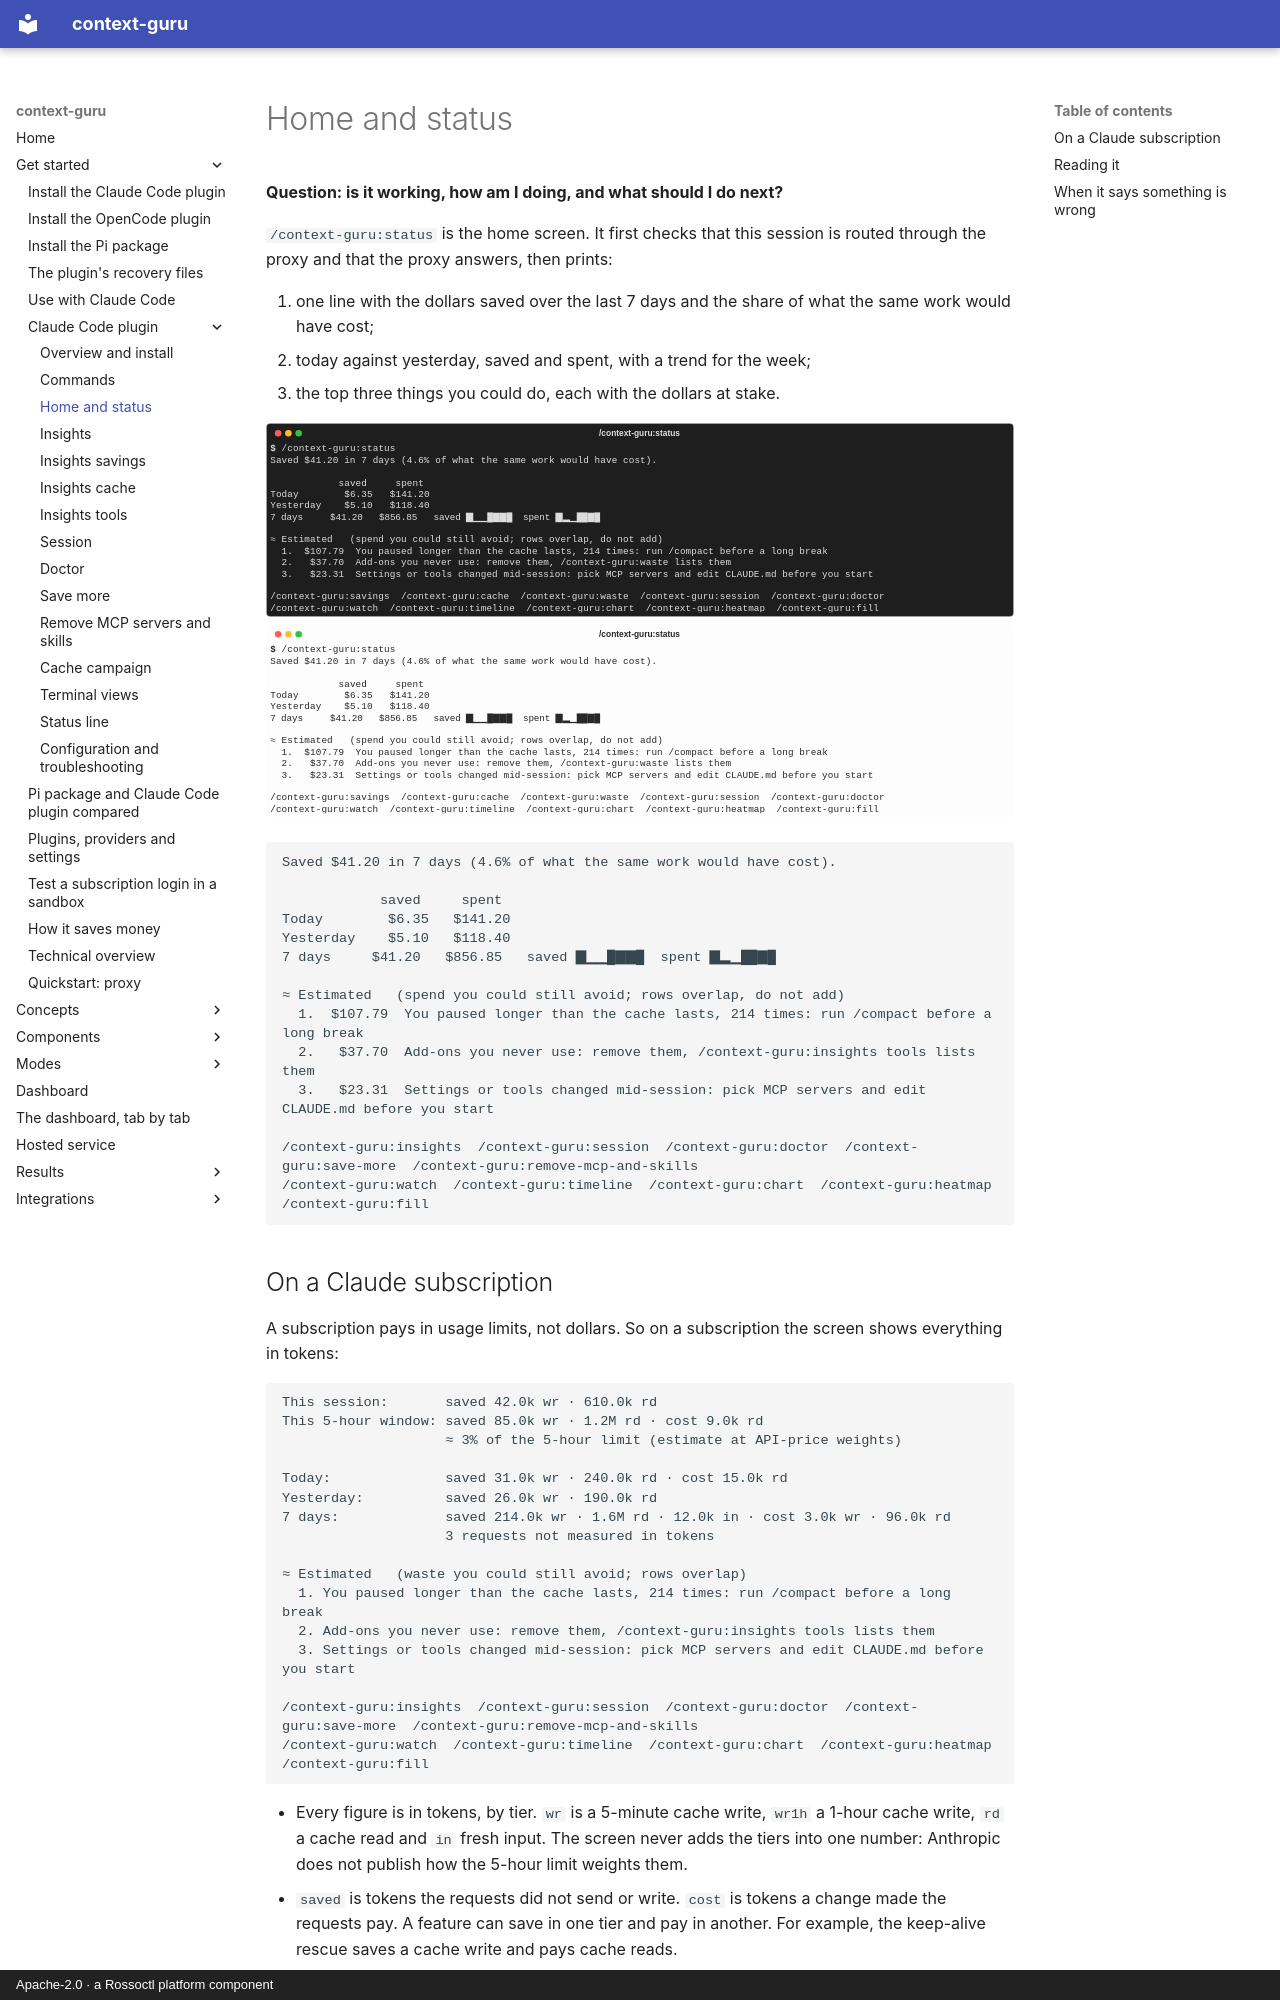

repository: rossoctl/context-guru · page: plugin/status/index.html · generator: mkdocs · copyright: Apache-2.0 · a Rossoctl platform component

# Home and status

**Question: is it working, how am I doing, and what should I do next?**

`/context-guru:status` is the home screen. It first checks that this session is routed through the proxy and that the proxy answers, then prints:

1. one line with the dollars saved over the last 7 days and the share of what the same work would have cost;
2. today against yesterday, saved and spent, with a trend for the week;
3. the top three things you could do, each with the dollars at stake.

![/context-guru:status](img/status-dark.svg#only-dark)
![/context-guru:status](img/status-light.svg#only-light)

```text
Saved $41.20 in 7 days (4.6% of what the same work would have cost).

            saved     spent
Today        $6.35   $141.20
Yesterday    $5.10   $118.40
7 days     $41.20   $856.85   saved ▇▁▁█▇▇█  spent ▇▂▁██▇█

≈ Estimated   (spend you could still avoid; rows overlap, do not add)
  1.  $107.79  You paused longer than the cache lasts, 214 times: run /compact before a long break
  2.   $37.70  Add-ons you never use: remove them, /context-guru:insights tools lists them
  3.   $23.31  Settings or tools changed mid-session: pick MCP servers and edit CLAUDE.md before you start

/context-guru:insights  /context-guru:session  /context-guru:doctor  /context-guru:save-more  /context-guru:remove-mcp-and-skills
/context-guru:watch  /context-guru:timeline  /context-guru:chart  /context-guru:heatmap  /context-guru:fill
```
